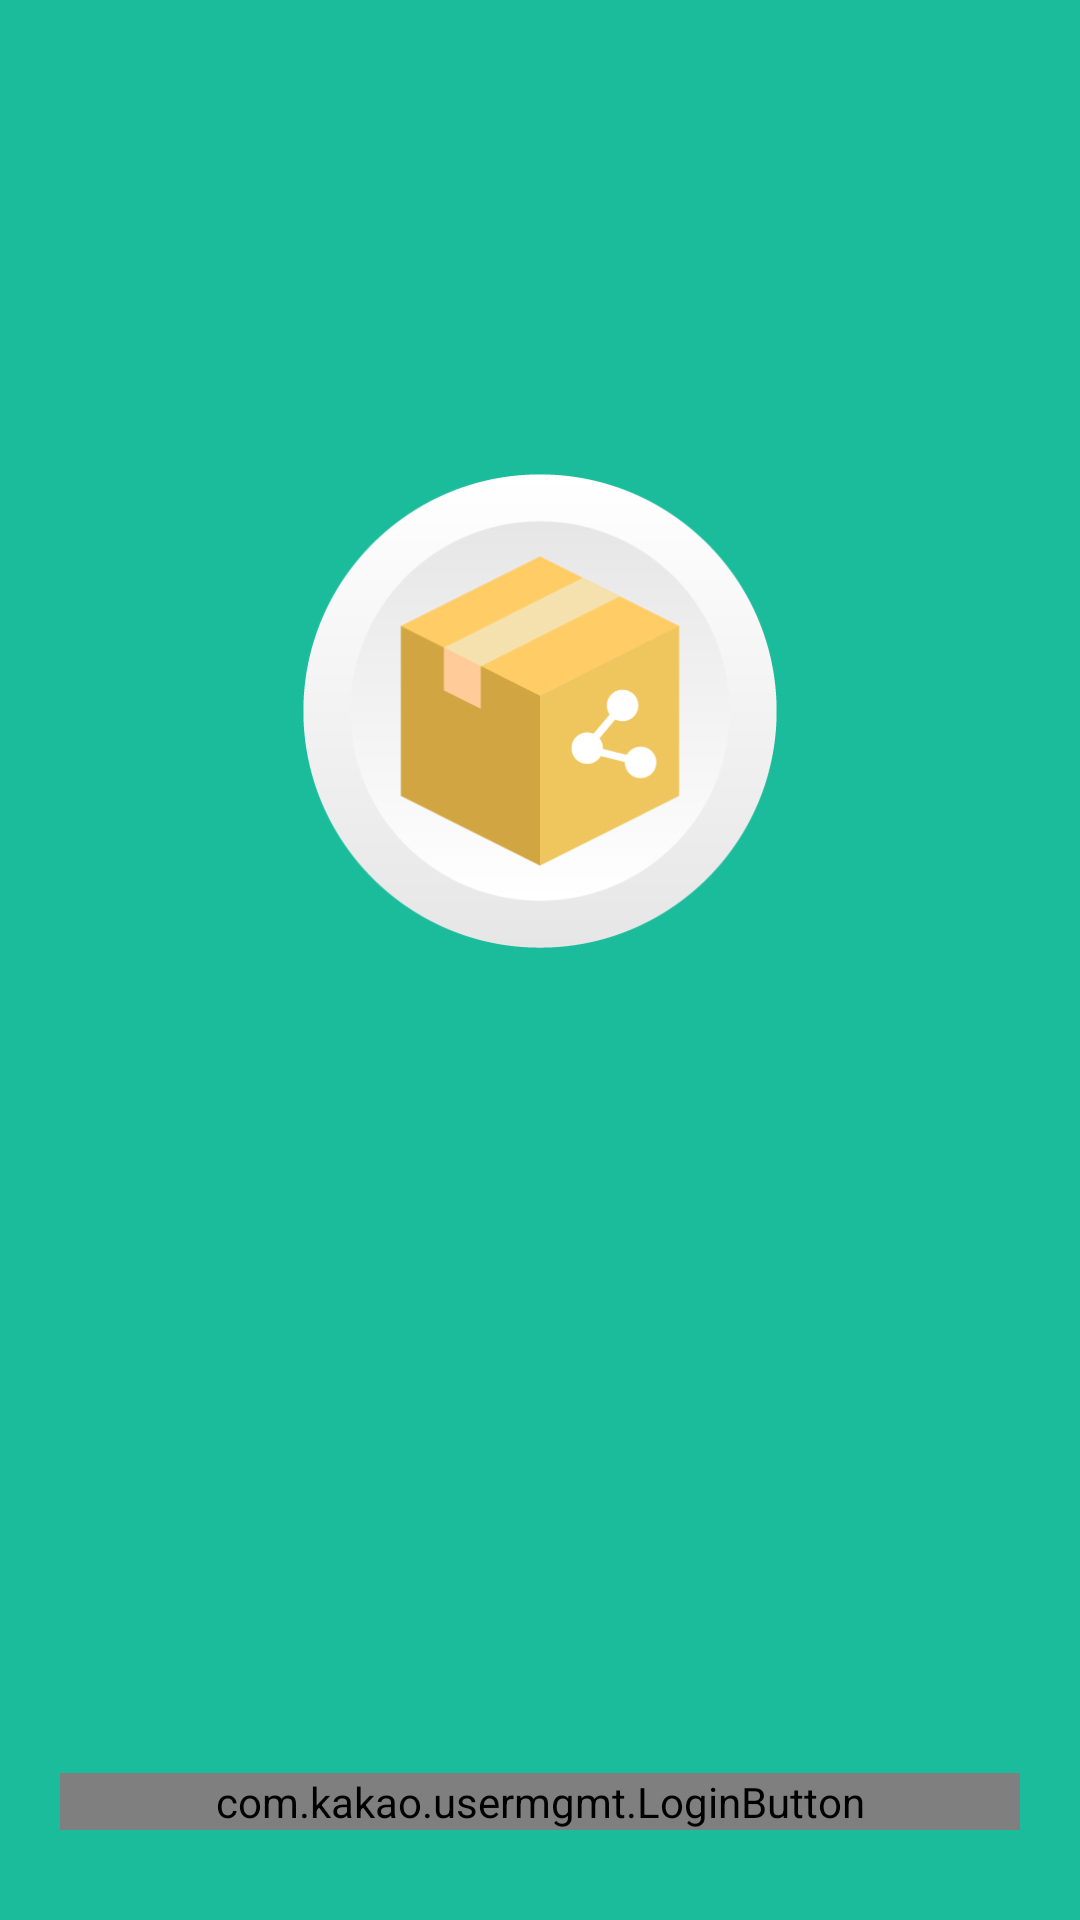

Reconstruct the res/layout file that produces this screen, plus the resources it refers to.
<!-- AndroidManifest.xml: application theme AppTheme -->
<!-- res/layout/activity_login.xml -->
<?xml version="1.0" encoding="utf-8"?>
<LinearLayout
    xmlns:android="http://schemas.android.com/apk/res/android"
    xmlns:tools="http://schemas.android.com/tools"
    android:layout_width="match_parent"
    android:layout_height="match_parent"
    android:orientation="vertical"
    tools:context=".login.KakaoLoginActivity"
    android:background="@color/ouou_main_color">

    <LinearLayout
        android:layout_width="match_parent"
        android:layout_height="match_parent"
        android:orientation="vertical"
        android:layout_weight="1"
        android:gravity="center_horizontal">

        <ImageView
            android:layout_width="158dp"
            android:layout_height="158dp"
            android:layout_marginTop="158dp"
            android:src="@drawable/ouou_logo"/>

    </LinearLayout>

    <com.kakao.usermgmt.LoginButton
        android:id="@+id/com_kakao_login"
        android:layout_width="match_parent"
        android:layout_height="wrap_content"
        android:layout_gravity="bottom"
        android:layout_marginBottom="30dp"
        android:layout_marginLeft="20dp"
        android:layout_marginRight="20dp"/>


</LinearLayout>
<!-- resources referenced by this layout -->
<resources>
  <color name="ouou_main_color">#1ABC9C</color>
  <!-- drawable ouou_logo: png bitmap (drawable, 13785 bytes) -->
  <style name="AppTheme" parent="Theme.AppCompat.Light.NoActionBar">
          
          <item name="colorPrimary">@color/colorPrimary</item>
          <item name="colorPrimaryDark">@color/colorPrimaryDark</item>
          <item name="colorAccent">@color/colorAccent</item>
      </style>
  <color name="colorPrimary">#00bcd4</color>
  <color name="colorPrimaryDark">#22272b</color>
  <color name="colorAccent">#FF4081</color>
</resources>
